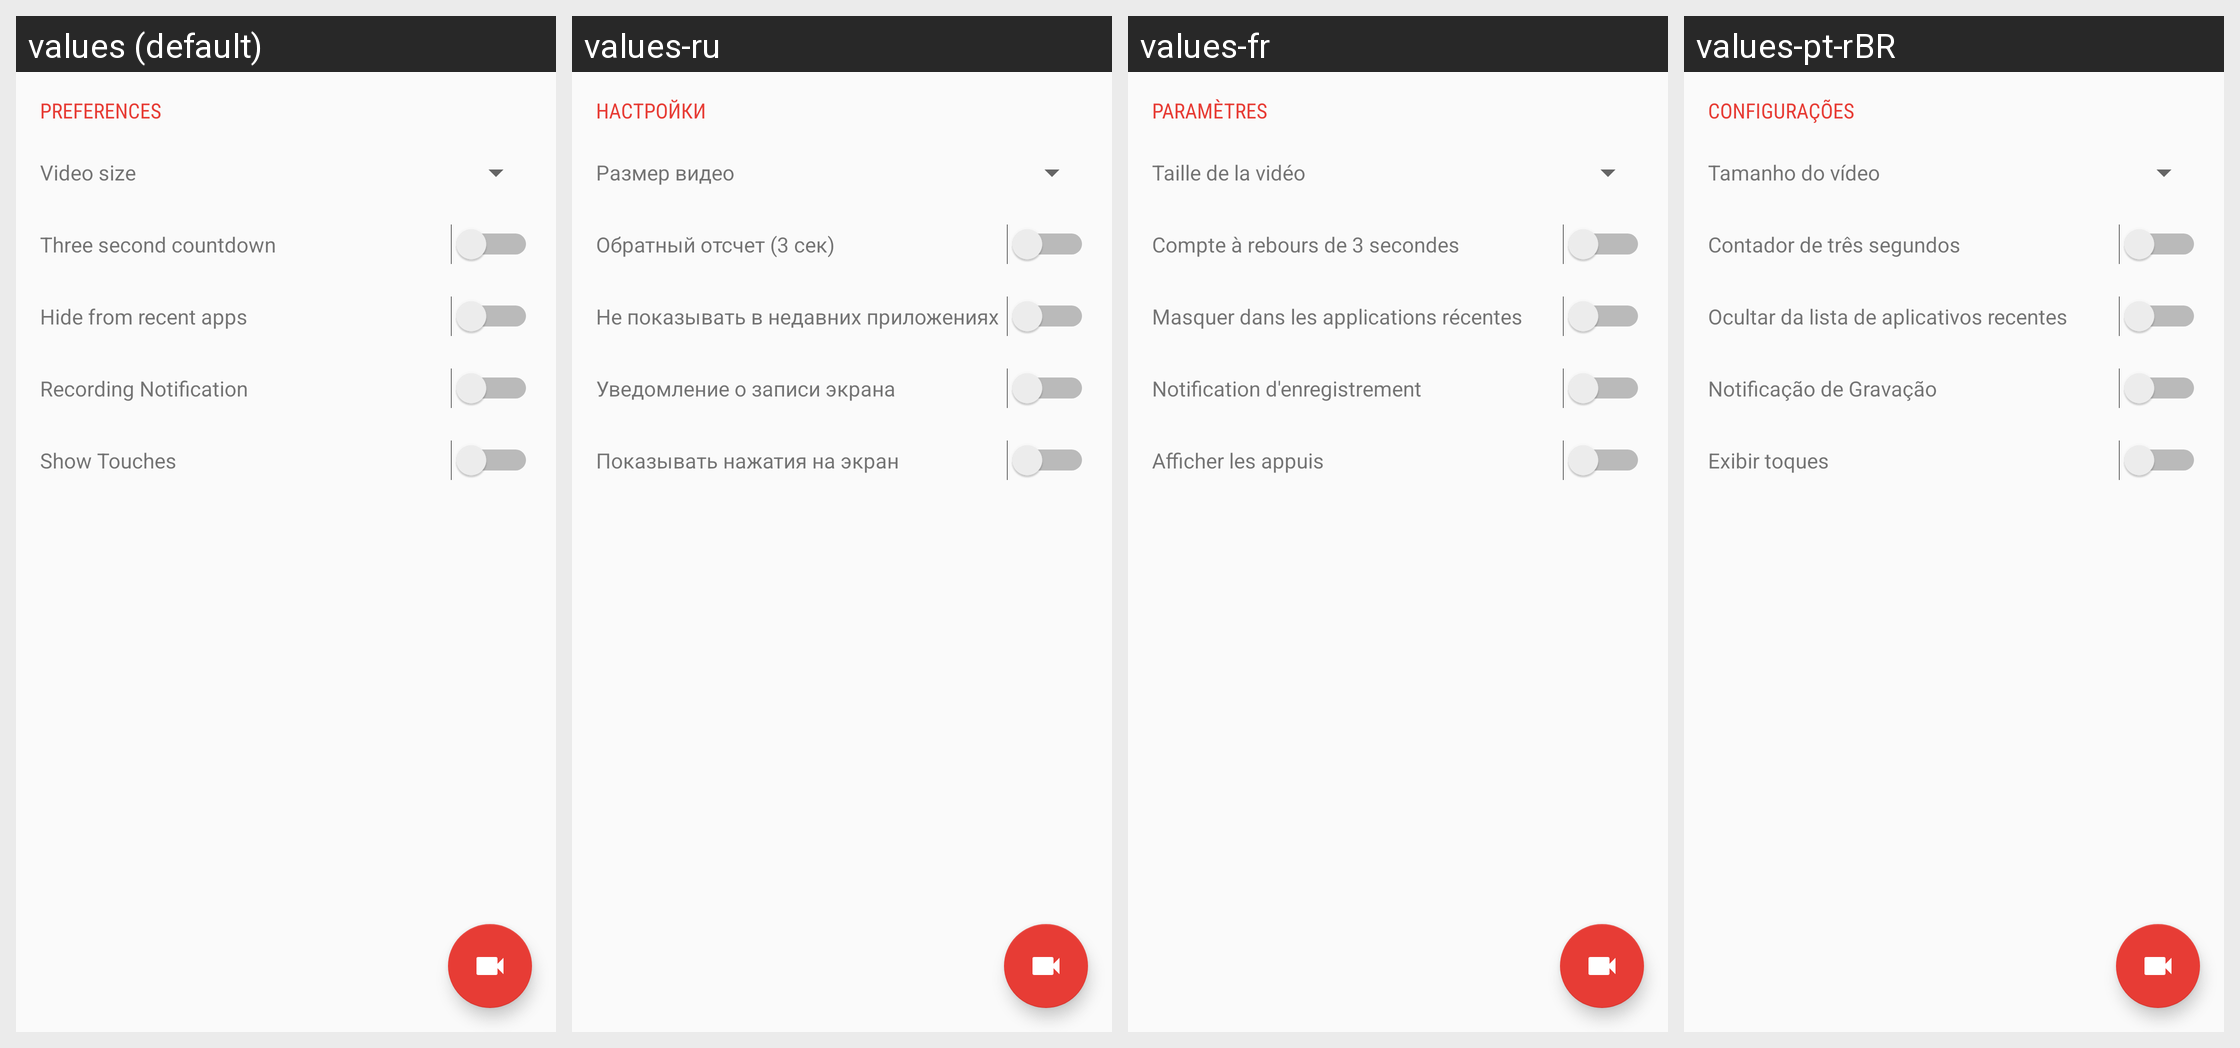

This grid shows one Android layout under several languages. Give, for every string resource on the screen, its name, the default text and each shown locale's text.
Android screen res/layout/activity_main.xml rendered under 4 locales, left to right: values (default), values-ru, values-fr, values-pt-rBR. Device: Nexus 5 (rendered at 1080×1920; each locale shown at half size, 540×960, under a caption strip naming it); theme Theme.Telecine.
Other locales in the repository, not shown: values-de, values-es, values-it, values-ja, values-ka, values-no, values-pl, values-pt-rPT, values-tr, values-uk, values-zh-rCN, values-zh-rHK, values-zh-rTW.
Strings drawn on this screen, with the default value and each locale's value (text and hints the layout hard-codes, and strings that could not be matched under every locale, appear in the picture but are not listed):

preferences
  values: Preferences
  values-ru: Настройки
  values-fr: Paramètres
  values-pt-rBR: Configurações

video_size_percentage
  values: Video size
  values-ru: Размер видео
  values-fr: Taille de la vidéo
  values-pt-rBR: Tamanho do vídeo

countdown
  values: Three second countdown
  values-ru: Обратный отсчет (3 сек)
  values-fr: Compte à rebours de 3 secondes
  values-pt-rBR: Contador de três segundos

recents_hide
  values: Hide from recent apps
  values-ru: Не показывать в недавних приложениях
  values-fr: Masquer dans les applications récentes
  values-pt-rBR: Ocultar da lista de aplicativos recentes

recording_notification
  values: Recording Notification
  values-ru: Уведомление о записи экрана
  values-fr: Notification d'enregistrement
  values-pt-rBR: Notificação de Gravação

show_touches
  values: Show Touches
  values-ru: Показывать нажатия на экран
  values-fr: Afficher les appuis
  values-pt-rBR: Exibir toques
